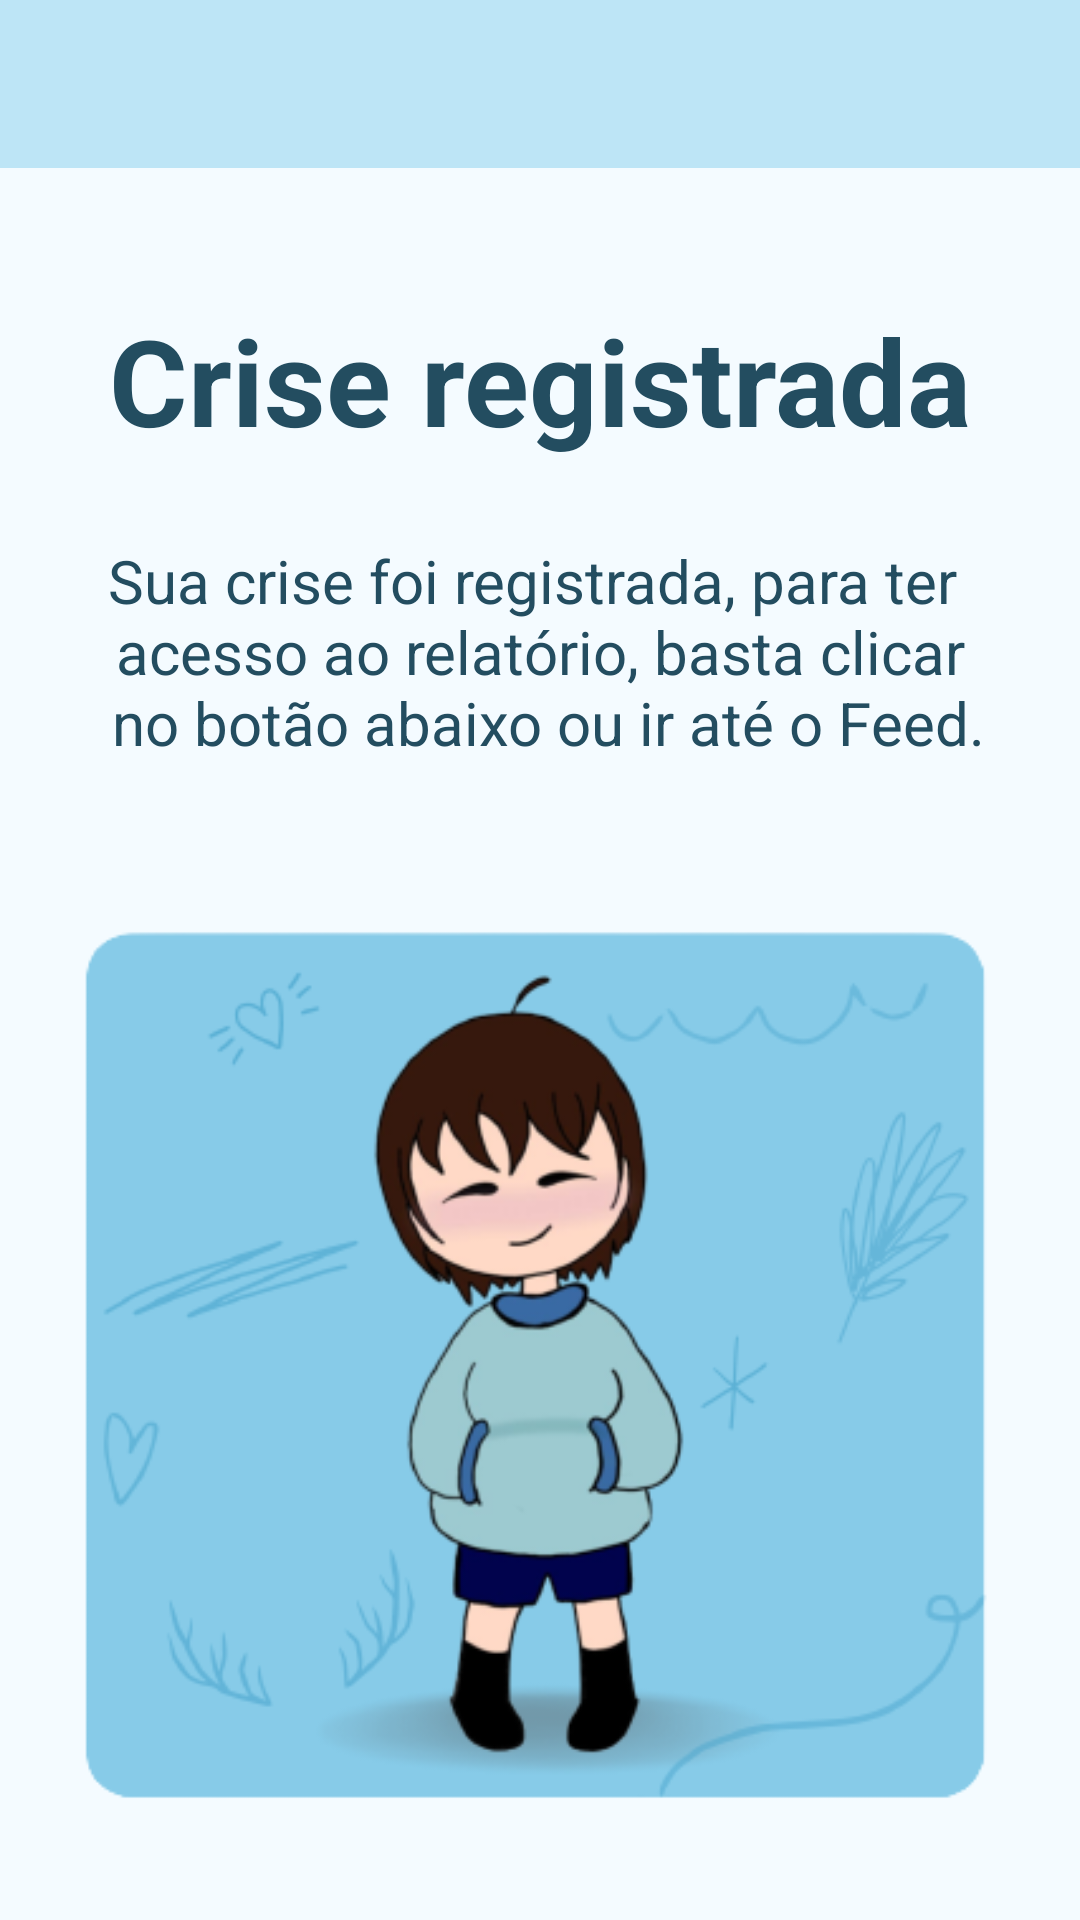

Layout XML and referenced resources for this Android screen:
<!-- AndroidManifest.xml: application theme Theme.BaseTCC -->
<!-- res/layout/activity_crise_registrada.xml -->
<?xml version="1.0" encoding="utf-8"?>
<RelativeLayout xmlns:android="http://schemas.android.com/apk/res/android"
    xmlns:app="http://schemas.android.com/apk/res-auto"
    xmlns:tools="http://schemas.android.com/tools"
    android:layout_width="match_parent"
    android:layout_height="match_parent"
    android:background="#F4FBFF"
    tools:context=".CriseRegistrada">

    <LinearLayout
        android:id="@+id/toolBar"
        android:layout_width="match_parent"
        android:layout_height="?actionBarSize"
        android:background="@color/barraMenu"
        android:gravity="center_vertical"
        android:orientation="horizontal"
        android:paddingStart="15dp"
        android:paddingEnd="15dp"
        app:layout_constraintTop_toTopOf="parent">

        <ImageView
            android:id="@+id/imageMenu"
            android:layout_width="30dp"
            android:layout_height="30dp"
            android:onClick="voltar"
            android:contentDescription="@string/app_name"
            android:src="@drawable/ic_baseline_arrow_back_ios_24"
            app:tint="@color/white"/>

        <ImageView
            android:layout_width="50dp"
            android:layout_height="50dp"
            android:layout_marginStart="290dp"
            android:src="@drawable/logo" />

    </LinearLayout>

    <TextView
        android:layout_width="wrap_content"
        android:layout_height="wrap_content"
        android:layout_centerHorizontal="true"
        android:layout_marginTop="100dp"
        android:text="Crise registrada"
        android:textColor="#234D60"
        android:textSize="40sp"
        android:textStyle="bold" />

    <TextView
        android:layout_width="wrap_content"
        android:layout_height="wrap_content"
        android:layout_centerHorizontal="true"
        android:layout_marginTop="180dp"
        android:gravity="center"
        android:text="@string/textoCrise"
        android:textColor="#234D60"
        android:textSize="20sp" />

    <ImageView
        android:layout_width="320dp"
        android:layout_height="300dp"
        android:layout_centerHorizontal="true"
        android:layout_marginTop="305dp"
        android:src="@drawable/crise_registrada" />

    <Button
        android:id="@+id/relatorio"
        style="@style/btnCrise"
        android:layout_width="300dp"
        android:layout_height="wrap_content"
        android:layout_centerHorizontal="true"
        android:layout_marginTop="660dp"
        android:onClick="relatorio"
        android:text="Ver meus relatórios"
        android:textSize="16sp"
        android:textAllCaps="false"
        android:textColor="#43A2CB" />

    <Button
        android:id="@+id/feed"
        style="@style/buttonEntrar"
        android:layout_width="300dp"
        android:layout_height="wrap_content"
        android:layout_centerHorizontal="true"
        android:layout_marginTop="720dp"
        android:onClick="feed"
        android:text="Voltar ao feed"
        android:textAllCaps="false"
        android:textSize="16sp" />
</RelativeLayout>
<!-- resources referenced by this layout -->
<resources>
  <color name="barraMenu">#BDE5f6</color>
  <color name="white">#FFFFFFFF</color>
  <!-- drawable crise_registrada: png bitmap (drawable, 56659 bytes) -->
  <!-- drawable logo: png bitmap (drawable, 31112 bytes) -->
  <string name="app_name">Aced</string>
  <string name="textoCrise">Sua crise foi registrada, para ter \n acesso ao relatório, basta clicar \n no botão abaixo ou ir até o Feed.</string>
  <style name="btnCrise">
          <item name="android:background">@drawable/btncrise</item>
          <item name="backgroundTint">@color/crise</item>
      </style>
  <style name="buttonEntrar">
          <item name="android:background">@drawable/btnentrar</item>
          <item name="backgroundTint">#43A2CB</item>
      </style>
  <style name="Theme.BaseTCC" parent="Theme.MaterialComponents.DayNight.DarkActionBar">
      </style>
  <color name="crise">#D9F3FF</color>
  <!-- drawable btnentrar (drawable) -->
  <?xml version="1.0" encoding="utf-8"?>
  <shape xmlns:android="http://schemas.android.com/apk/res/android">
  
      <corners android:radius="25dp"/>
      <stroke android:width="8dp" android:color="@color/blue"/>
      <solid android:color="#43A2CB"/>
  
  </shape>
  <color name="blue">#0A56A8</color>
</resources>
